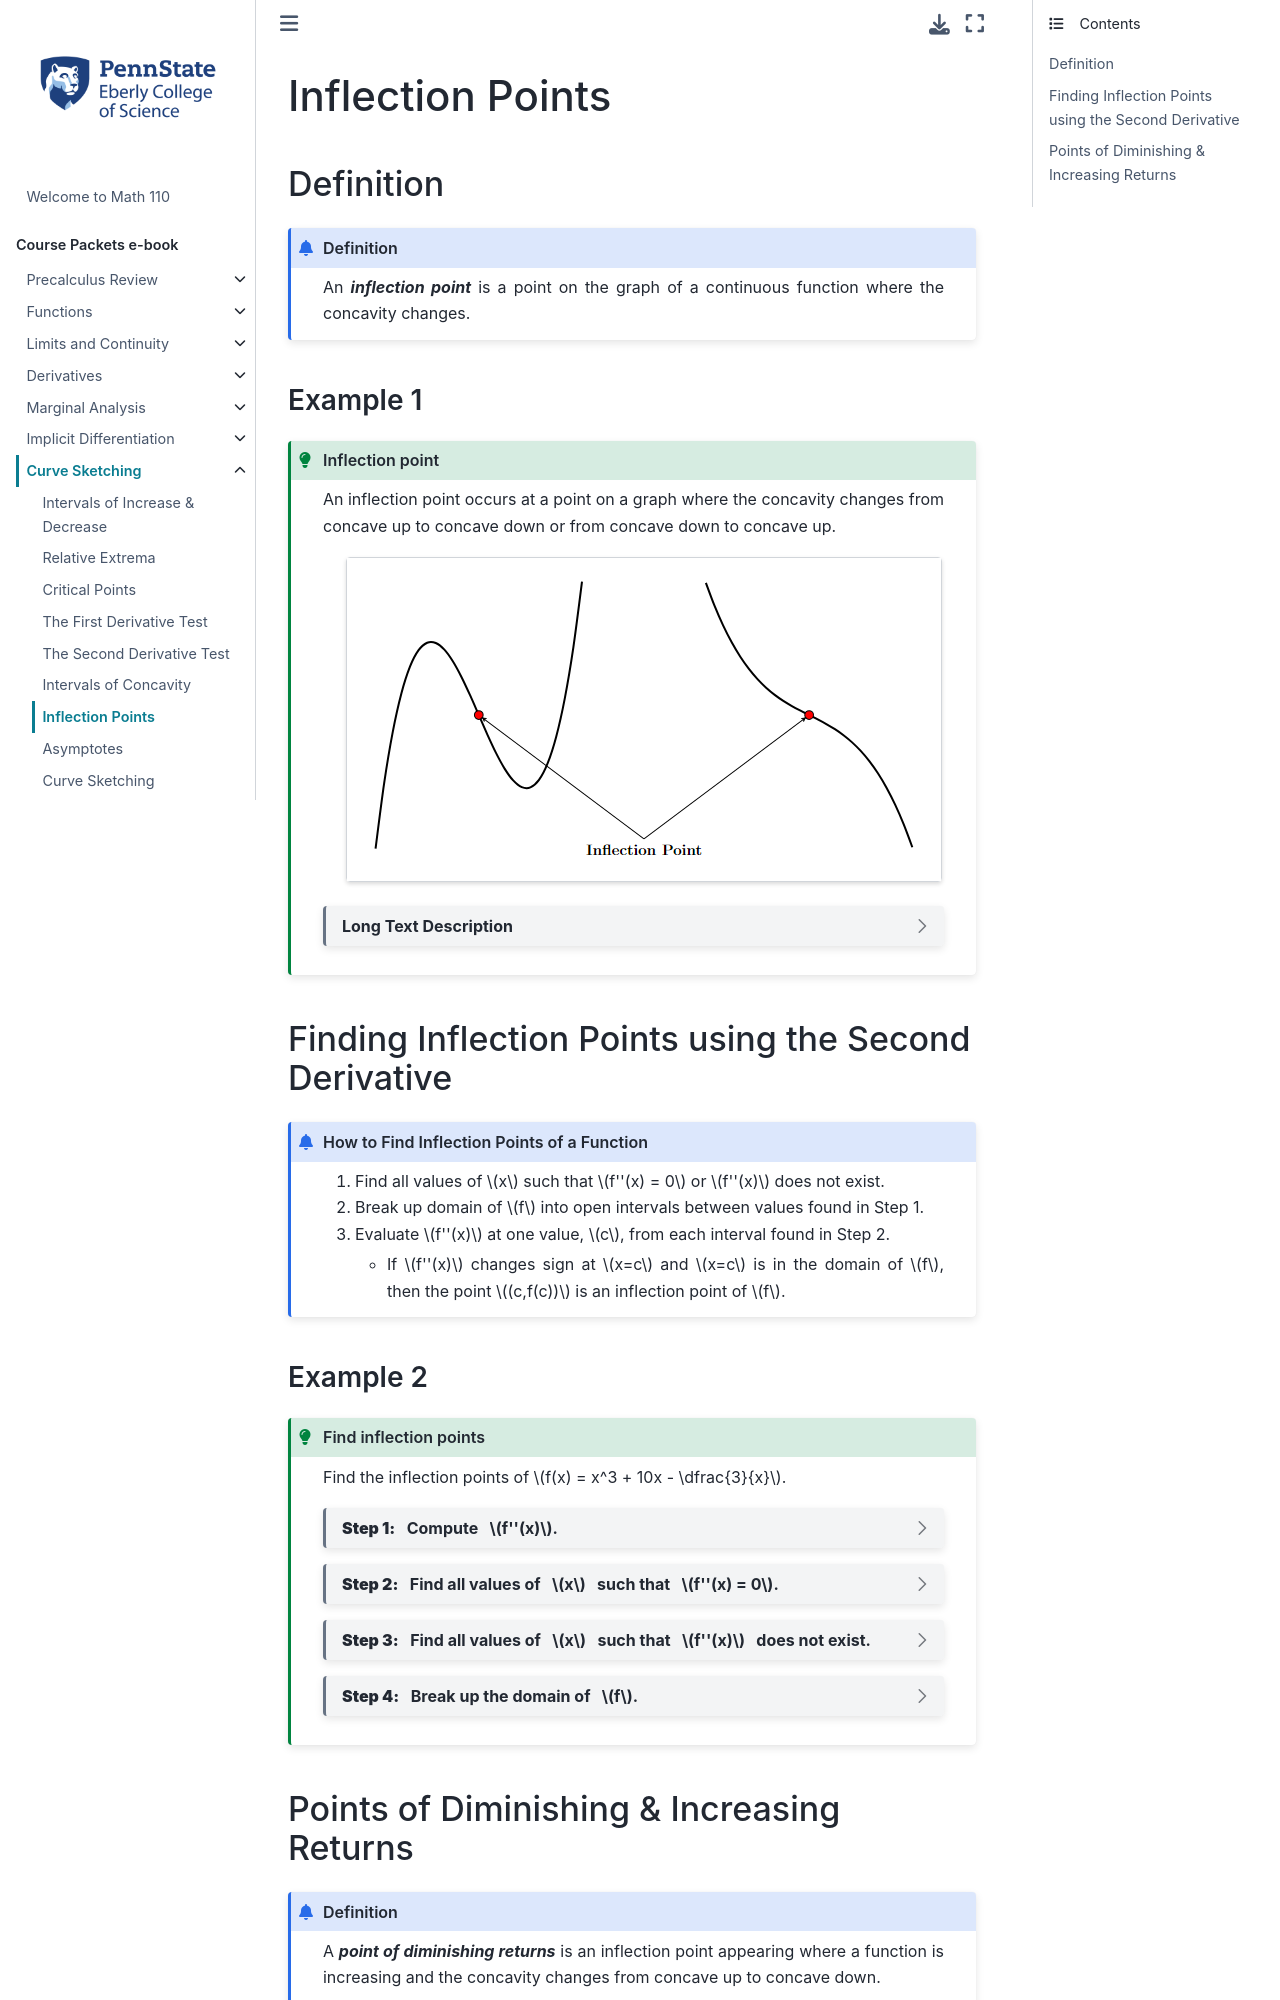

repository: 28left/110jupyter · page: ch_Curvesketching/curvesketching_inflection.html · generator: jekyll

---
jupytext:
  formats: ipynb,md:myst
  text_representation:
    extension: .md
    format_name: myst
    format_version: 0.13
    jupytext_version: 1.10.3
kernelspec:
  display_name: Python 3.9.4 64-bit
  language: python
  name: python3
---
# Inflection Points


## Definition

```{admonition} Definition
:class: info

An _**inflection point**_ is a point on the graph of a continuous function where the concavity changes.
```



### Example 1

````{admonition} Inflection point
:class: tip

An inflection point occurs at a point on a graph where the concavity changes from concave up to concave down or from concave down to concave up.

::::{grid} auto
:::{grid-item-card}
:margin: auto
```{image} ../images/pic_curvesketching_inflectionpoints.png
:alt: Generic graph showing two differenct kinds of inflection points
```
:::
::::
```{dropdown} Long Text Description
The graphs of two functions are presented without axes. 

The left hand function is increasing and concave down, begins decreasing and being concave down at a rounded corner, passes through a red marked point, is decreasing and concave up, and is increasing and concave up after a rounded corner.

The right hand function is decreasing and concave up, passes through a red marked point, and then is decreasing and concave down.

There is a label reading "Inflection Points" with arrows from it pointing at both red marked points.

```
````
<!--
```{code-cell}
:tags: [remove-cell]

%load_ext itikz
```

```{code-cell}
:tags: [remove-input]

%%itikz
\documentclass[tikz]{standalone}
\usetikzlibrary{arrows}
\usetikzlibrary{arrows.meta}

\begin{document}
\begin{tikzpicture}[scale = 2.3]
     
% draw curve
\draw [ultra thick,smooth,variable=\x] plot [domain=-1.25:1.25] (\x,{2.3*(pow(\x,3) - \x)});
\draw [ultra thick,smooth,variable=\x,xshift=4cm] plot [domain=-1.25:1.25] (\x,{(pow(\x,3) + \x)/-2});
%\draw [ultra thick,smooth,variable=\x,yshift=-4cm] plot [domain=-1.25:1.25] (\x,{-2.3*(pow(\x,3) - \x)});
%\draw [ultra thick,smooth,variable=\x,xshift=4cm,yshift=-4cm] plot [domain=-1.25:1.25] (\x,{(pow(\x,3) + \x)/2});

% draw points
\draw [black,fill=red] (0,0) circle (1.5pt);
\draw [black,fill=red,xshift=4cm] (0,0) circle (1.5pt);
%\draw [black,fill=red,yshift=-4cm] (0,0) circle (2.0pt);
%\draw [black,fill=red,xshift=4cm,yshift=-4cm] (0,0) circle (2.0pt);

% label extrema
\draw [<-, >=stealth', shorten <=3pt] (0,0) -- (2,-1.5) node[below] {\bf Inflection Point}; 
\draw [<-, >=stealth', shorten <=3pt] (4,0) -- (2,-1.5) node[below] {}; 
%\draw [<-, >=stealth', shorten <=3pt] (0,-4) -- (2,-2.0) node[below] {}; 
%\draw [<-, >=stealth', shorten <=3pt] (4,-4) -- (2,-2.0) node[below] {}; 

\end{tikzpicture}
\end{document}
```
-->

## Finding Inflection Points using the Second Derivative

```{admonition} How to Find Inflection Points of a Function
:class: info
1. Find all values of $x$ such that $f''(x) = 0$ or $f''(x)$ does not exist.
2. Break up domain of $f$ into open intervals between values found in Step 1.
3. Evaluate $f''(x)$ at one value, $c$, from each interval found in Step 2.  

    - If $f''(x)$ changes sign at $x=c$ and $x=c$ is in the domain of $f$, then the point $(c,f(c))$ is an inflection point of $f$. 
```
